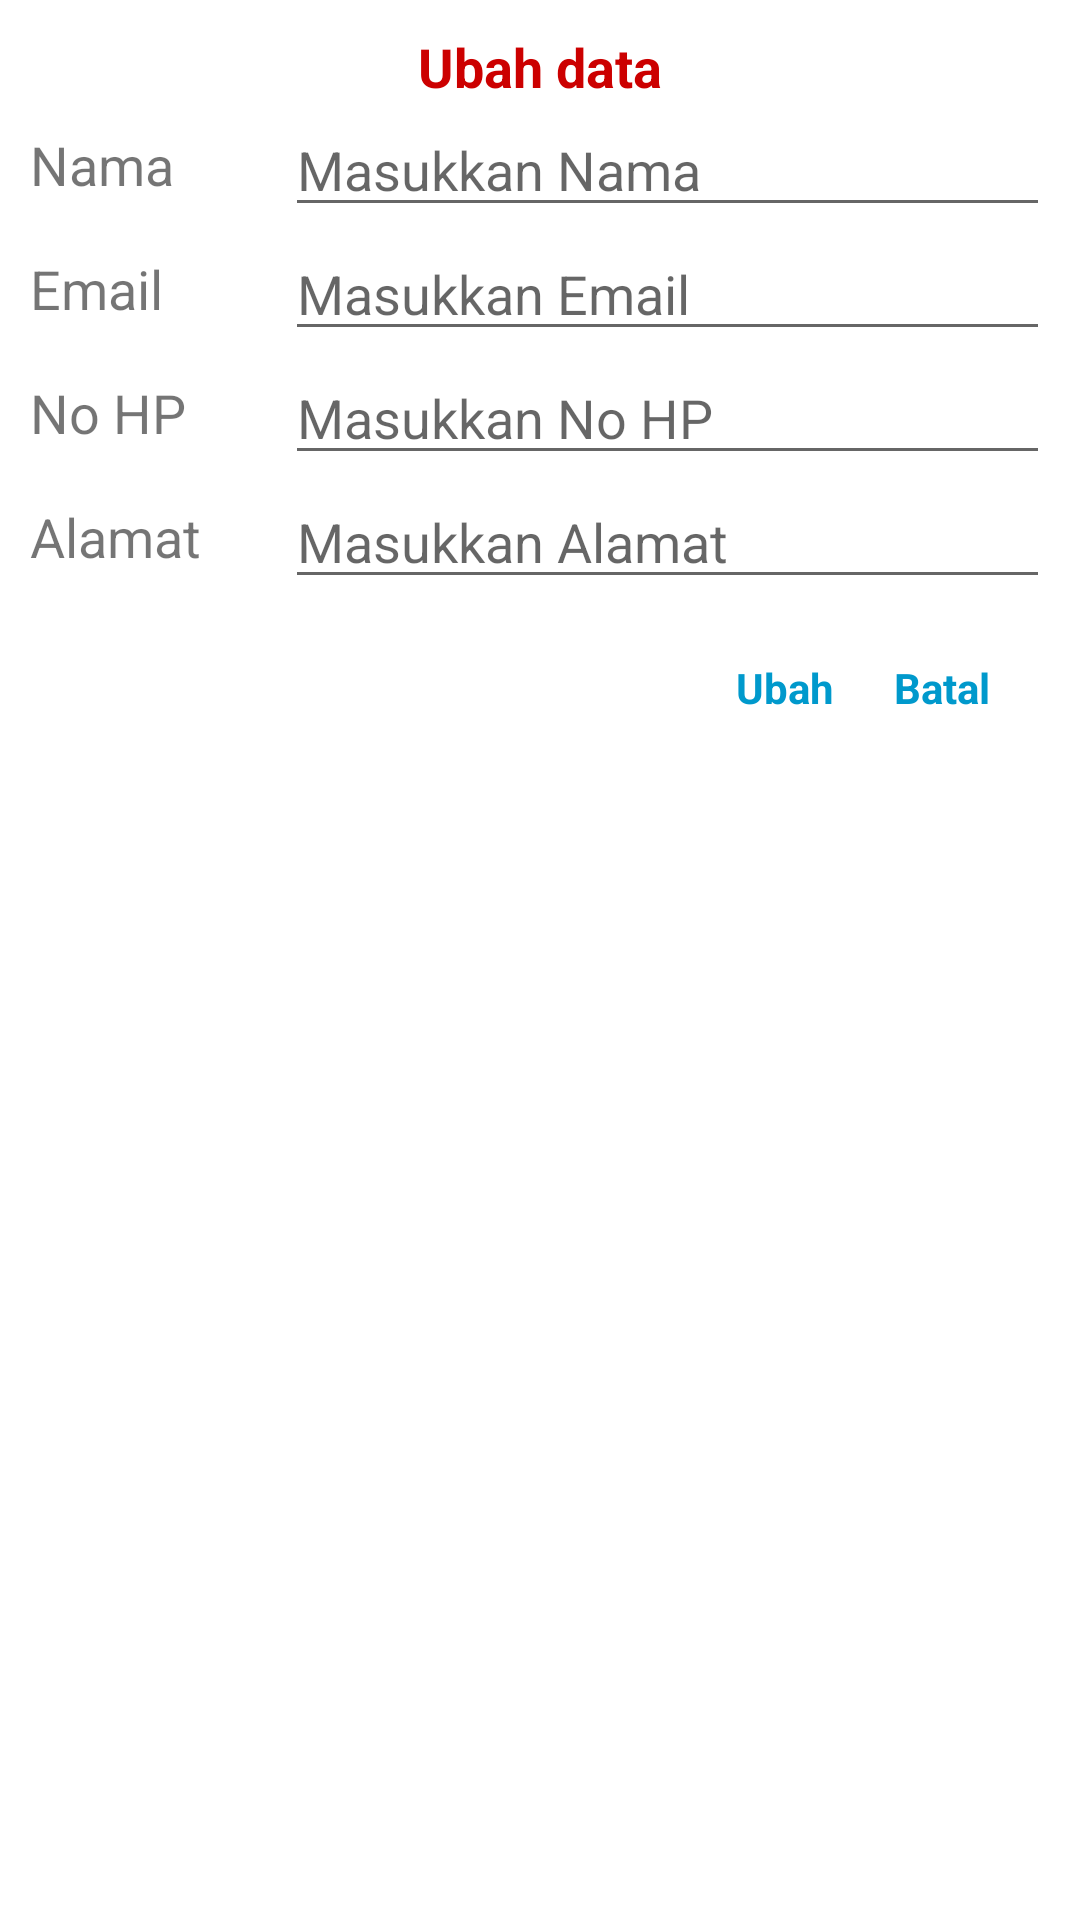

Reconstruct the res/layout file that produces this screen, plus the resources it refers to.
<!-- AndroidManifest.xml: application theme Theme.SQLite_CRUD -->
<!-- res/layout/dialog_update.xml -->
<?xml version="1.0" encoding="utf-8"?>
<LinearLayout xmlns:android="http://schemas.android.com/apk/res/android"
    android:layout_width="match_parent"
    android:layout_height="wrap_content"
    android:orientation="vertical"
    android:padding="10dp">

    <TextView
        android:layout_width="wrap_content"
        android:layout_height="wrap_content"
        android:text="Ubah data"
        android:textColor="@android:color/holo_red_dark"
        android:textSize="18sp"
        android:layout_gravity="center"
        android:textStyle="bold"/>

    <LinearLayout
        android:layout_width="match_parent"
        android:layout_height="wrap_content"
        android:gravity="center"
        android:orientation="horizontal">

        <TextView
            android:layout_width="0dp"
            android:layout_height="wrap_content"
            android:layout_weight="0.25"
            android:text="Nama"
            android:textSize="18sp"/>
        <EditText
            android:id="@+id/etUpdateteName"
            android:layout_width="0dp"
            android:layout_height="wrap_content"
            android:layout_weight="0.75"
            android:hint="@string/inputNama"/>

    </LinearLayout>

    <LinearLayout
        android:layout_width="match_parent"
        android:layout_height="wrap_content"
        android:gravity="center"
        android:orientation="horizontal">

        <TextView
            android:layout_width="0dp"
            android:layout_height="wrap_content"
            android:layout_weight="0.25"
            android:text="Email"
            android:textSize="18sp"/>
        <EditText
            android:id="@+id/etUpdateteEmail"
            android:layout_width="0dp"
            android:layout_height="wrap_content"
            android:layout_weight="0.75"
            android:hint="Masukkan Email"/>

    </LinearLayout>

    <LinearLayout
        android:layout_width="match_parent"
        android:layout_height="wrap_content"
        android:gravity="center"
        android:orientation="horizontal">

        <TextView
            android:layout_width="0dp"
            android:layout_height="wrap_content"
            android:layout_weight="0.25"
            android:text="No HP"
            android:textSize="18sp"/>
        <EditText
            android:id="@+id/etUpdatetePhone"
            android:layout_width="0dp"
            android:layout_height="wrap_content"
            android:layout_weight="0.75"
            android:hint="Masukkan No HP"
            android:inputType="phone"/>

    </LinearLayout>

    <LinearLayout
        android:layout_width="match_parent"
        android:layout_height="wrap_content"
        android:gravity="center"
        android:orientation="horizontal">

        <TextView
            android:layout_width="0dp"
            android:layout_height="wrap_content"
            android:layout_weight="0.25"
            android:text="Alamat"
            android:textSize="18sp"/>
        <EditText
            android:id="@+id/etUpdateteAlamat"
            android:layout_width="0dp"
            android:layout_height="wrap_content"
            android:layout_weight="0.75"
            android:hint="Masukkan Alamat"/>

    </LinearLayout>

    <LinearLayout
        android:layout_width="match_parent"
        android:layout_height="wrap_content"
        android:orientation="horizontal"
        android:padding="10dp"
        android:gravity="end">

        <TextView
            android:id="@+id/tvUpdated"
            android:layout_width="wrap_content"
            android:layout_height="match_parent"
            android:foreground="?attr/selectableItemBackgroundBorderless"
            android:gravity="center"
            android:padding="10dp"
            android:text="Ubah"
            android:textColor="@android:color/holo_blue_dark"
            android:textStyle="bold"
            />

        <TextView
            android:id="@+id/tvCancel"
            android:layout_width="wrap_content"
            android:layout_height="wrap_content"
            android:foreground="?attr/selectableItemBackgroundBorderless"
            android:gravity="center"
            android:padding="10dp"
            android:text="Batal"
            android:textColor="@android:color/holo_blue_dark"
            android:textStyle="bold"
            />

    </LinearLayout>



</LinearLayout>
<!-- resources referenced by this layout -->
<resources>
  <string name="inputNama">Masukkan Nama</string>
  <style name="Theme.SQLite_CRUD" parent="Theme.MaterialComponents.DayNight.DarkActionBar">
          
          <item name="colorPrimary">@color/cardview_dark_background</item>
          <item name="colorPrimaryVariant">@color/black</item>
          <item name="colorOnPrimary">@color/white</item>
          
          <item name="colorSecondary">@color/teal_200</item>
          <item name="colorSecondaryVariant">@color/teal_700</item>
          <item name="colorOnSecondary">@color/black</item>
          
          <item name="android:statusBarColor" tools:targetApi="l">?attr/colorPrimaryVariant</item>
          
      </style>
  <color name="black">#FF000000</color>
  <color name="white">#FFFFFFFF</color>
  <color name="teal_200">#FF03DAC5</color>
  <color name="teal_700">#FF018786</color>
</resources>
